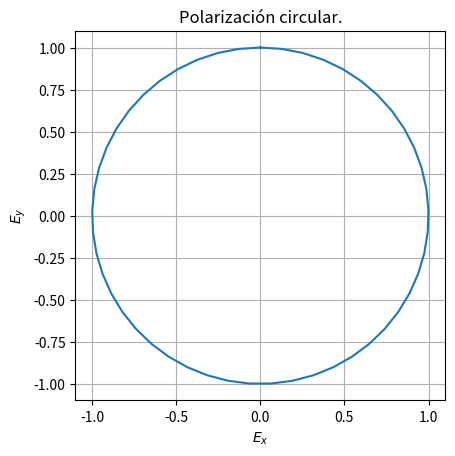

This figure's Python source:
import numpy as np
import matplotlib.pyplot as plt
"Se definen amplitudes de E0"
E_0x = 1
E_0y = 1
"Se definen las fases tal que el desfase sea pi/4"
phi_x = np.pi/2
phi_y = 0
"Se define un vector de ángulo variable de 0 a 2 pi"
phi = np.linspace(0 , 2*np.pi)
"Guarda arreglos de las componentes para diferentes ángulos"
E_x = np.real(E_0x*np.exp(1j*(phi_x+phi)))
E_y = np.real(E_0y*np.exp(1j*(phi_y+phi)))
"Grafica la parte física de la onda"
plt.plot(E_x,E_y)
plt.grid(True)
plt.xlabel('$E_{x}$')
plt.ylabel('$E_{y}$')
plt.title('Polarización circular.')
plt.gca().set_aspect('equal', adjustable='box') #Escala los ejes
plt.show()